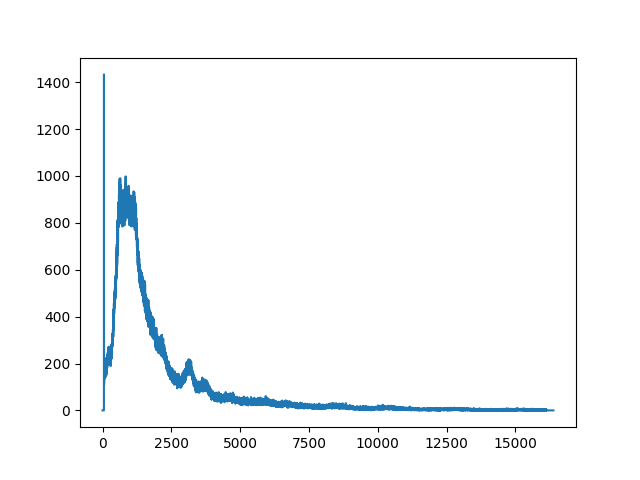

The data file committed next to this chart (first rows):
start_date, start_time, live_time, real_time, dead_time, channel, counts
09/15/2026, 19:27:13, 5400, 5433, 0.6056, 1, 0
09/15/2026, 19:27:13, 5400, 5433, 0.6056, 2, 0
09/15/2026, 19:27:13, 5400, 5433, 0.6056, 3, 0
09/15/2026, 19:27:13, 5400, 5433, 0.6056, 4, 0
09/15/2026, 19:27:13, 5400, 5433, 0.6056, 5, 0
09/15/2026, 19:27:13, 5400, 5433, 0.6056, 6, 0
09/15/2026, 19:27:13, 5400, 5433, 0.6056, 7, 0
09/15/2026, 19:27:13, 5400, 5433, 0.6056, 8, 0
09/15/2026, 19:27:13, 5400, 5433, 0.6056, 9, 0
09/15/2026, 19:27:13, 5400, 5433, 0.6056, 10, 0
09/15/2026, 19:27:13, 5400, 5433, 0.6056, 11, 0
09/15/2026, 19:27:13, 5400, 5433, 0.6056, 12, 0
09/15/2026, 19:27:13, 5400, 5433, 0.6056, 13, 0
09/15/2026, 19:27:13, 5400, 5433, 0.6056, 14, 0
09/15/2026, 19:27:13, 5400, 5433, 0.6056, 15, 0
09/15/2026, 19:27:13, 5400, 5433, 0.6056, 16, 0
09/15/2026, 19:27:13, 5400, 5433, 0.6056, 17, 0
09/15/2026, 19:27:13, 5400, 5433, 0.6056, 18, 0
09/15/2026, 19:27:13, 5400, 5433, 0.6056, 19, 0
09/15/2026, 19:27:13, 5400, 5433, 0.6056, 20, 0
09/15/2026, 19:27:13, 5400, 5433, 0.6056, 21, 0
09/15/2026, 19:27:13, 5400, 5433, 0.6056, 22, 0
09/15/2026, 19:27:13, 5400, 5433, 0.6056, 23, 0
09/15/2026, 19:27:13, 5400, 5433, 0.6056, 24, 0
09/15/2026, 19:27:13, 5400, 5433, 0.6056, 25, 0
09/15/2026, 19:27:13, 5400, 5433, 0.6056, 26, 0
09/15/2026, 19:27:13, 5400, 5433, 0.6056, 27, 0
09/15/2026, 19:27:13, 5400, 5433, 0.6056, 28, 0
09/15/2026, 19:27:13, 5400, 5433, 0.6056, 29, 0
09/15/2026, 19:27:13, 5400, 5433, 0.6056, 30, 0
09/15/2026, 19:27:13, 5400, 5433, 0.6056, 31, 0
09/15/2026, 19:27:13, 5400, 5433, 0.6056, 32, 0
09/15/2026, 19:27:13, 5400, 5433, 0.6056, 33, 0
09/15/2026, 19:27:13, 5400, 5433, 0.6056, 34, 0
09/15/2026, 19:27:13, 5400, 5433, 0.6056, 35, 0
09/15/2026, 19:27:13, 5400, 5433, 0.6056, 36, 0
09/15/2026, 19:27:13, 5400, 5433, 0.6056, 37, 0
09/15/2026, 19:27:13, 5400, 5433, 0.6056, 38, 0
09/15/2026, 19:27:13, 5400, 5433, 0.6056, 39, 0
09/15/2026, 19:27:13, 5400, 5433, 0.6056, 40, 0
09/15/2026, 19:27:13, 5400, 5433, 0.6056, 41, 0
09/15/2026, 19:27:13, 5400, 5433, 0.6056, 42, 0
09/15/2026, 19:27:13, 5400, 5433, 0.6056, 43, 0
09/15/2026, 19:27:13, 5400, 5433, 0.6056, 44, 0
09/15/2026, 19:27:13, 5400, 5433, 0.6056, 45, 0
09/15/2026, 19:27:13, 5400, 5433, 0.6056, 46, 0
09/15/2026, 19:27:13, 5400, 5433, 0.6056, 47, 0
09/15/2026, 19:27:13, 5400, 5433, 0.6056, 48, 0
09/15/2026, 19:27:13, 5400, 5433, 0.6056, 49, 0
09/15/2026, 19:27:13, 5400, 5433, 0.6056, 50, 0
09/15/2026, 19:27:13, 5400, 5433, 0.6056, 51, 19
09/15/2026, 19:27:13, 5400, 5433, 0.6056, 52, 310
09/15/2026, 19:27:13, 5400, 5433, 0.6056, 53, 1433
09/15/2026, 19:27:13, 5400, 5433, 0.6056, 54, 1353
09/15/2026, 19:27:13, 5400, 5433, 0.6056, 55, 350
09/15/2026, 19:27:13, 5400, 5433, 0.6056, 56, 123
09/15/2026, 19:27:13, 5400, 5433, 0.6056, 57, 110
09/15/2026, 19:27:13, 5400, 5433, 0.6056, 58, 114
09/15/2026, 19:27:13, 5400, 5433, 0.6056, 59, 119
09/15/2026, 19:27:13, 5400, 5433, 0.6056, 60, 116
... 16,323 more rows
